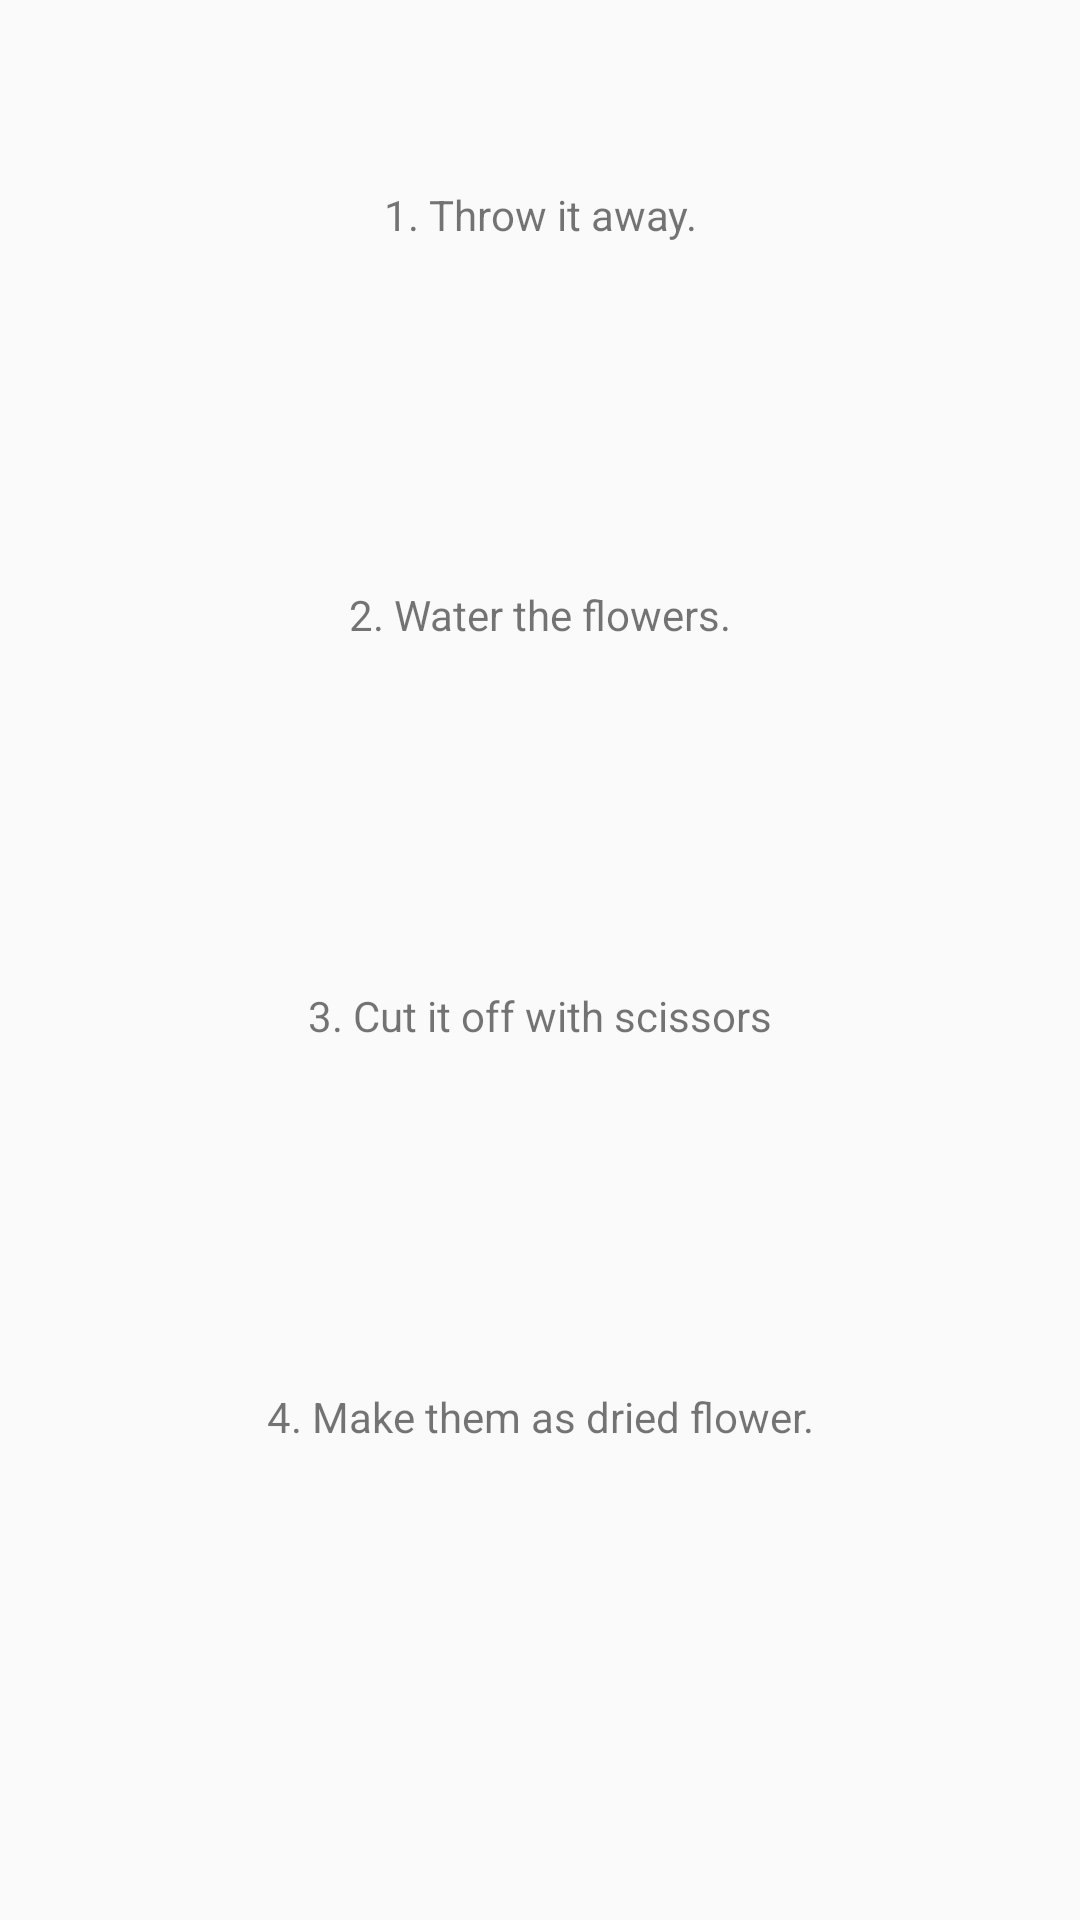

Write the Android layout XML for this screen, with the resource values it uses.
<!-- AndroidManifest.xml: application theme Theme.AppCompat.DayNight.NoActionBar -->
<!-- res/layout/fragment_selection.xml -->
<?xml version="1.0" encoding="utf-8"?>
<androidx.constraintlayout.widget.ConstraintLayout xmlns:android="http://schemas.android.com/apk/res/android"
    xmlns:app="http://schemas.android.com/apk/res-auto"
    xmlns:tools="http://schemas.android.com/tools"
    android:layout_width="match_parent"
    android:layout_height="match_parent"
    tools:context=".fragment.SelectionFragment">

    <LinearLayout
        android:id="@+id/linearLayout"
        android:layout_width="match_parent"
        android:layout_height="0dp"
        android:orientation="vertical"
        android:paddingStart="15dp"
        android:paddingEnd="15dp"
        android:weightSum="4"
        app:layout_constraintBottom_toTopOf="@+id/guideline4"
        app:layout_constraintEnd_toEndOf="parent"
        app:layout_constraintStart_toStartOf="parent"
        app:layout_constraintTop_toTopOf="parent">

        <TextView
            android:id="@+id/option_1"
            android:layout_width="match_parent"
            android:layout_height="0dp"
            android:layout_marginTop="10dp"
            android:layout_marginBottom="10dp"
            android:layout_weight="1"
            android:background="@drawable/selection"
            android:gravity="center"
            android:text="1. Throw it away." />

        <TextView
            android:id="@+id/option_2"
            android:layout_width="match_parent"
            android:layout_height="0dp"
            android:layout_marginBottom="10dp"
            android:layout_weight="1"
            android:background="@drawable/selection"
            android:gravity="center"
            android:text="2. Water the flowers." />

        <TextView
            android:id="@+id/option_3"
            android:layout_width="match_parent"
            android:layout_height="0dp"
            android:layout_marginBottom="10dp"
            android:layout_weight="1"
            android:background="@drawable/selection"
            android:gravity="center"
            android:text="3. Cut it off with scissors" />

        <TextView
            android:id="@+id/option_4"
            android:layout_width="match_parent"
            android:layout_height="0dp"
            android:layout_marginBottom="10dp"
            android:layout_weight="1"
            android:background="@drawable/selection"
            android:gravity="center"
            android:text="4. Make them as dried flower." />
    </LinearLayout>

    <ImageView
        android:id="@+id/btn_back"
        android:layout_width="100dp"
        android:layout_height="100dp"
        android:src="@drawable/previous"
        app:layout_constraintBottom_toBottomOf="parent"
        app:layout_constraintStart_toStartOf="parent"
        app:layout_constraintTop_toBottomOf="@+id/linearLayout" />

    <androidx.constraintlayout.widget.Guideline
        android:id="@+id/guideline4"
        android:layout_width="wrap_content"
        android:layout_height="wrap_content"
        android:orientation="horizontal"
        app:layout_constraintBottom_toBottomOf="parent"
        app:layout_constraintEnd_toEndOf="parent"
        app:layout_constraintGuide_percent="0.85"
        app:layout_constraintStart_toStartOf="parent"
        app:layout_constraintTop_toTopOf="parent" />
</androidx.constraintlayout.widget.ConstraintLayout>
<!-- resources referenced by this layout -->
<resources>

</resources>
